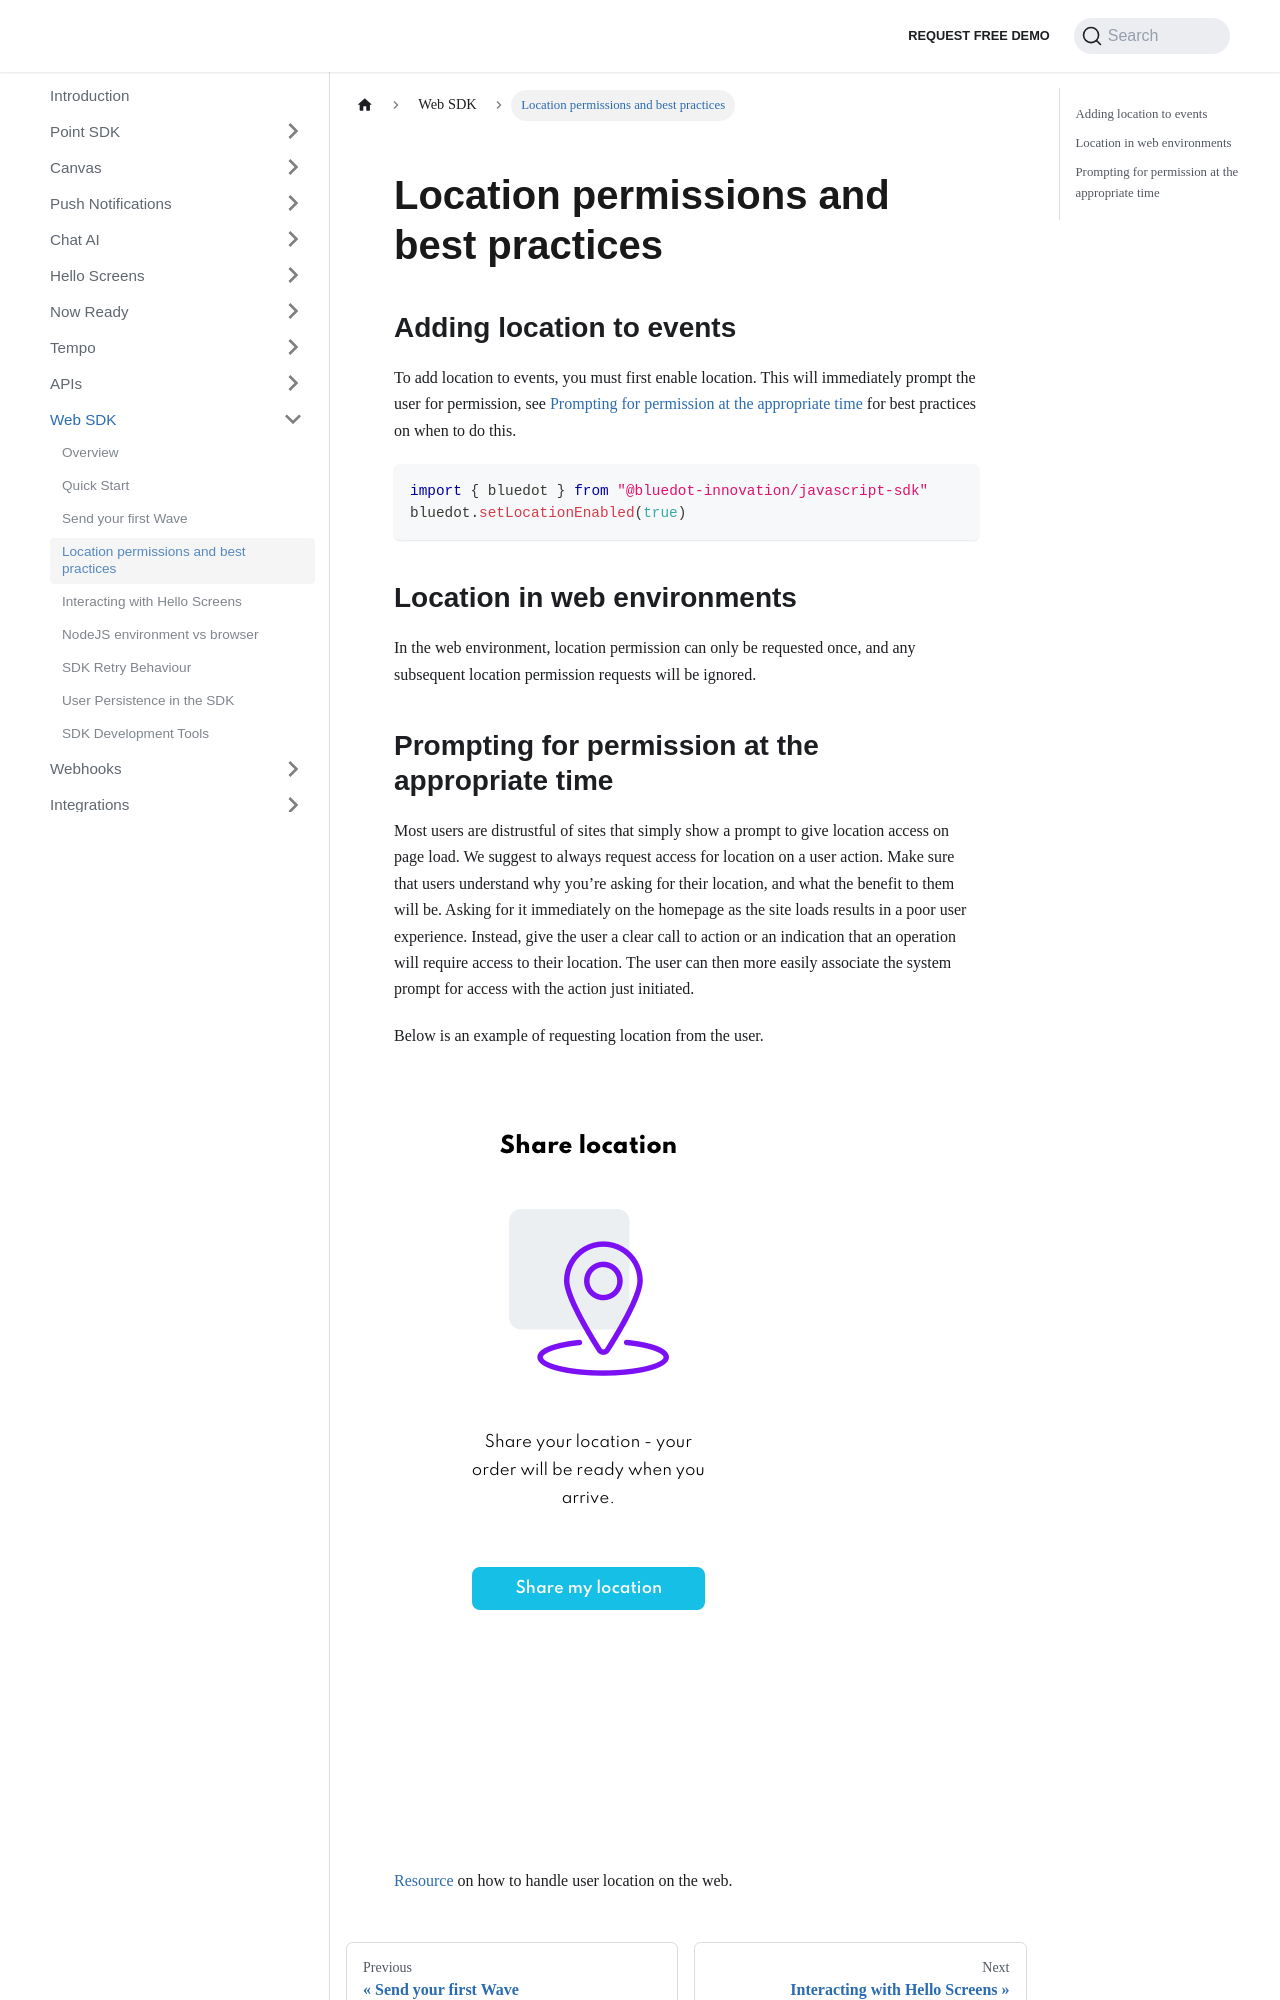

repository: Bluedot-Innovation/documentation · page: Web SDK/Location permissions and best practices.html · generator: docusaurus

Location permissions and best practices
=============================================

Adding location to events
-------------------------

To add location to events, you must first enable location. This will immediately prompt the user for permission, see [Prompting for permission at the appropriate time](#prompting-for-permission-at-the-appropriate-time) for best practices on when to do this.

```js
import { bluedot } from "@bluedot-innovation/javascript-sdk"
bluedot.setLocationEnabled(true)
```

Location in web environments
----------------------------

In the web environment, location permission can only be requested once, and any subsequent location permission requests will be ignored.
